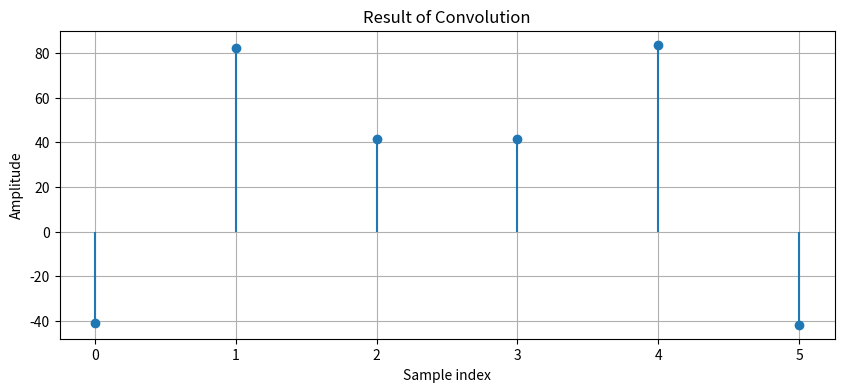

The matplotlib source for this figure:
import numpy as np
import matplotlib.pyplot as plt


def convolve(x, h):
    """
    Perform convolution between two sequences x and h.

    Parameters:
    x (array): Input signal (e.g., the signal to be filtered).
    h (array): Impulse response (e.g., filter coefficients).

    Returns:
    y (array): The result of the convolution of x and h.
    """
    # Lengths of the signals
    len_x = len(x)
    len_h = len(h)
    len_y = len_x + len_h - 1  # Length of the convolution result

    # Initialize the output signal with zeros
    y = np.zeros(len_y)

    # Perform the convolution operation
    for n in range(len_y):
        for k in range(len_h):
            if n - k >= 0 and n - k < len_x:
                y[n] += x[n - k] * h[k]

    return y


# Define input signals
x = np.array([206, 207, 208, 209])  # Example input signal
h = np.array([-0.2, 0.6, -0.2])  # Example impulse response (e.g., simple filter)

# Perform convolution
y = convolve(x, h)

# Plot the results
plt.figure(figsize=(10, 4))
plt.stem(y, basefmt=" ")
plt.title("Result of Convolution")
plt.xlabel("Sample index")
plt.ylabel("Amplitude")
plt.grid()
plt.show()